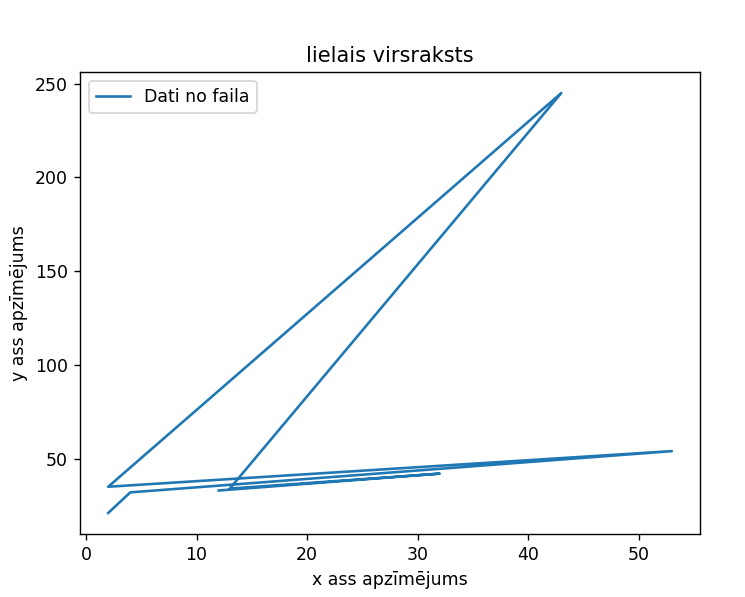

The file beside this chart, header and first rows:
12; 33
32; 42
13; 34
43; 245
2; 35
53; 54
4; 32
2; 21
